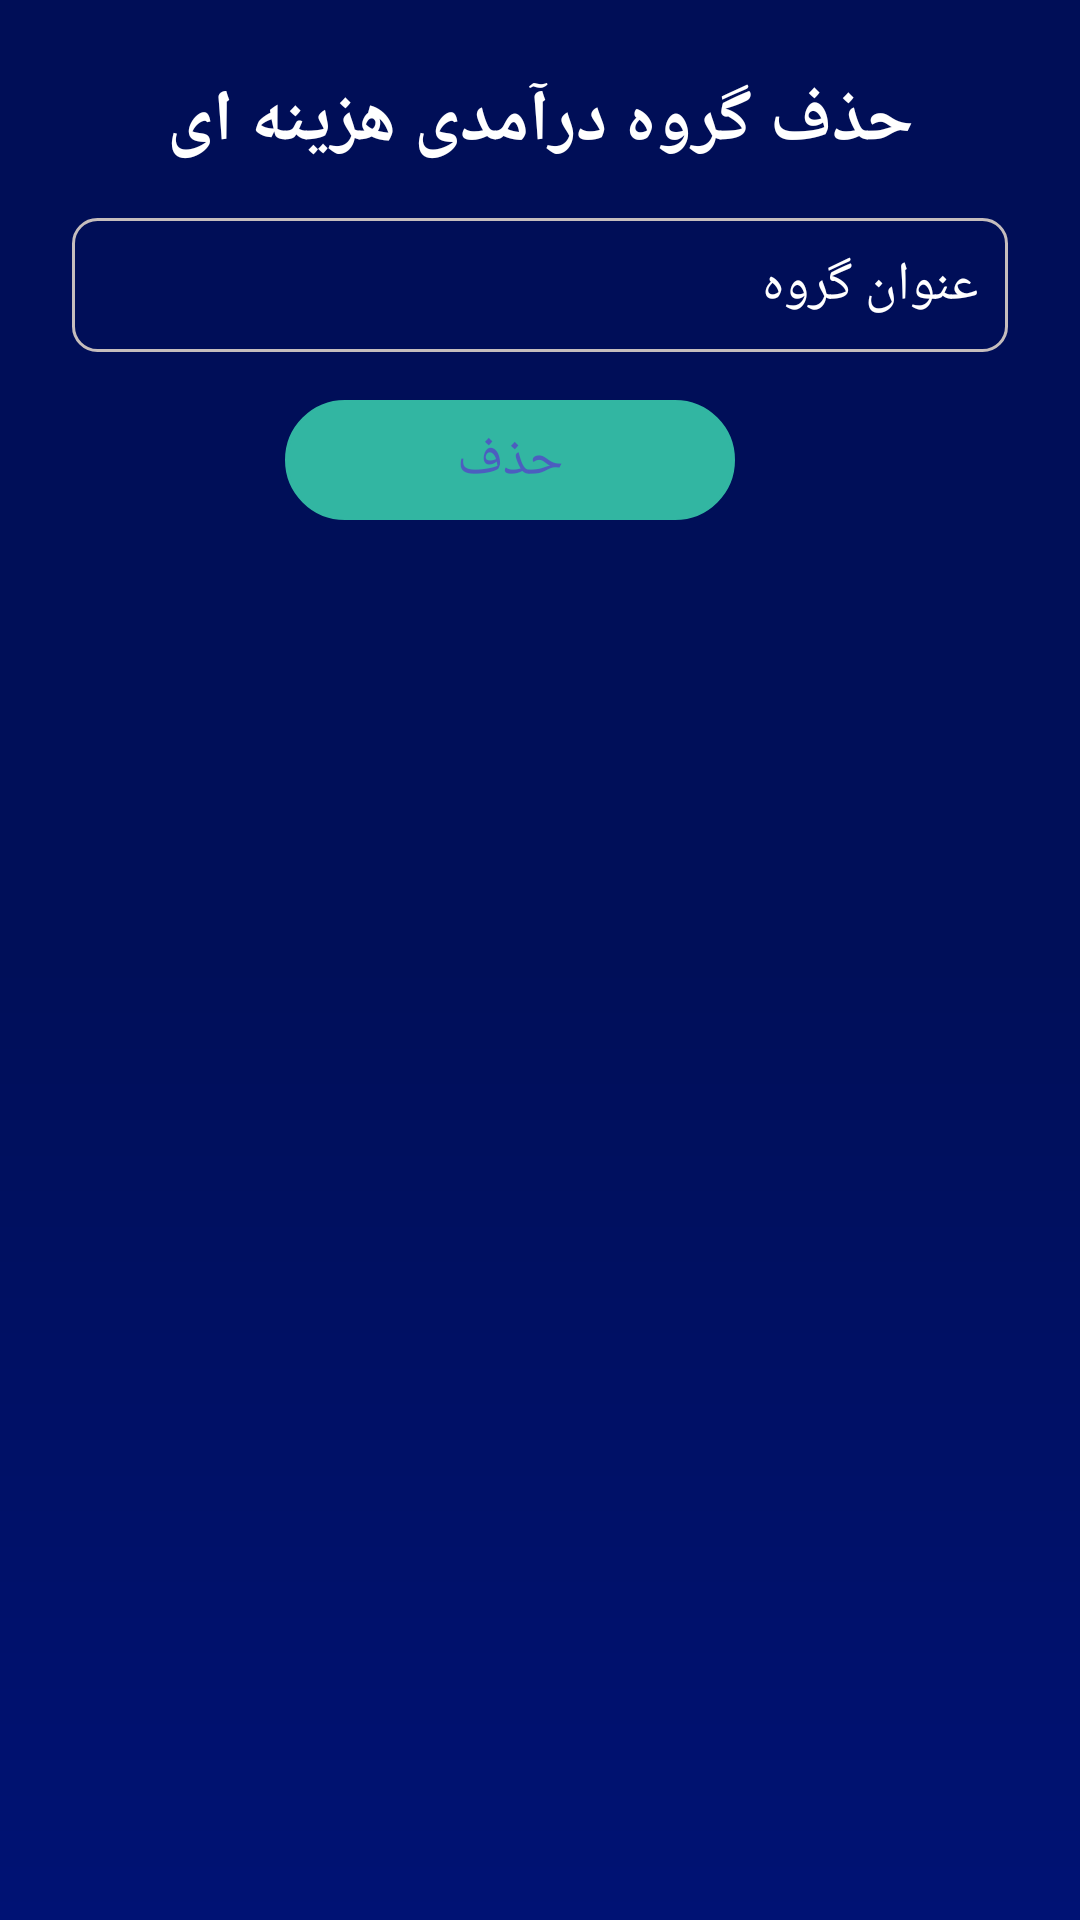

Here is an Android app screen rendered from its layout file. Give the layout XML and the strings, colors and styles it references.
<!-- AndroidManifest.xml: application theme Theme.ExpenseManager -->
<!-- res/layout/fragment_delete_income_expense.xml -->
<?xml version="1.0" encoding="utf-8"?>
<layout xmlns:android="http://schemas.android.com/apk/res/android"
    xmlns:app="http://schemas.android.com/apk/res-auto"
    xmlns:tools="http://schemas.android.com/tools">

    <data>

    </data>

    <androidx.constraintlayout.widget.ConstraintLayout
        android:layout_width="match_parent"
        android:layout_height="match_parent"
        android:background="@drawable/income_background_shape"
        tools:context=".ui.DeleteIncomeExpenseFragment">

        <TextView
            android:id="@+id/delete_group"
            android:layout_width="wrap_content"
            android:layout_height="wrap_content"
            android:layout_marginTop="24dp"
            android:gravity="center"
            android:paddingStart="10dp"
            android:paddingEnd="10dp"
            android:text="حذف گروه درآمدی هزینه ای"
            android:textColor="@color/white"
            android:textSize="24sp"
            android:textStyle="bold"
            app:layout_constraintEnd_toEndOf="parent"
            app:layout_constraintStart_toStartOf="parent"
            app:layout_constraintTop_toTopOf="parent" />

        <EditText
            android:id="@+id/expense_delete_cost"
            android:layout_width="0dp"
            android:layout_height="wrap_content"
            android:layout_marginStart="24dp"
            android:layout_marginTop="16dp"
            android:layout_marginEnd="24dp"
            android:background="@drawable/edit_text_shape"
            android:ems="10"
            android:hint="عنوان گروه"
            android:inputType="text"
            android:padding="10dp"
            android:textColor="@android:color/white"
            android:textColorHint="@color/white"
            android:textDirection="rtl"
            app:layout_constraintEnd_toEndOf="parent"
            app:layout_constraintStart_toStartOf="parent"
            app:layout_constraintTop_toBottomOf="@+id/delete_group" />

        <androidx.appcompat.widget.AppCompatButton
            android:id="@+id/delete_button"
            android:layout_width="150dp"
            android:layout_height="40dp"
            android:layout_alignParentEnd="true"
            android:layout_centerVertical="true"
            android:layout_marginEnd="20dp"
            android:layout_marginTop="16dp"
            android:background="@drawable/button_shape"
            android:backgroundTint="#32B6A2"
            android:text="حذف"
            android:textColor="#4C5EBF"
            android:textSize="18sp"
            app:layout_constraintEnd_toEndOf="parent"
            app:layout_constraintStart_toStartOf="parent"
            app:layout_constraintTop_toBottomOf="@+id/expense_delete_cost" />


    </androidx.constraintlayout.widget.ConstraintLayout>
</layout>
<!-- resources referenced by this layout -->
<resources>
  <color name="white">#FFFFFFFF</color>
  <!-- drawable button_shape (drawable) -->
  <?xml version="1.0" encoding="utf-8"?>
  <shape xmlns:android="http://schemas.android.com/apk/res/android"
      android:shape="rectangle">
      <corners
          android:bottomLeftRadius="30dp"
          android:bottomRightRadius="30dp"
          android:topLeftRadius="30dp"
          android:topRightRadius="30dp" />
      <stroke
          android:width="1dp"
          android:color="#C5BDBD" />
  </shape>
  <!-- drawable edit_text_shape (drawable) -->
  <?xml version="1.0" encoding="utf-8"?>
  <shape xmlns:android="http://schemas.android.com/apk/res/android">
      <stroke
          android:width="1dp"
          android:color="@color/edit_border" />
      <corners android:radius="8dp" />
  
  </shape>
  <!-- drawable income_background_shape (drawable) -->
  <?xml version="1.0" encoding="utf-8"?>
  <shape xmlns:android="http://schemas.android.com/apk/res/android">
      <gradient
          android:startColor="#000e57"
          android:centerColor="#000f59"
          android:endColor="#001274"
          android:angle="270"
          >
  
      </gradient>
  
  </shape>
  <style name="Theme.ExpenseManager" parent="Theme.MaterialComponents.DayNight.NoActionBar">
          
          <item name="colorPrimary">@color/purple_500</item>
          <item name="colorPrimaryVariant">@color/purple_700</item>
          <item name="colorOnPrimary">@color/white</item>
          
          <item name="colorSecondary">@color/teal_200</item>
          <item name="colorSecondaryVariant">@color/teal_700</item>
          <item name="colorOnSecondary">@color/black</item>
          
          <item name="android:statusBarColor" tools:targetApi="l">?attr/colorPrimaryVariant</item>
          
          <item name="fontFamily">@font/vazir_medium</item>
      </style>
  <color name="edit_border">#C5BDBD</color>
  <color name="purple_500">#FF6200EE</color>
  <color name="purple_700">#000e57</color>
  <color name="teal_200">#FF03DAC5</color>
  <color name="teal_700">#FF018786</color>
  <color name="black">#FF000000</color>
</resources>
